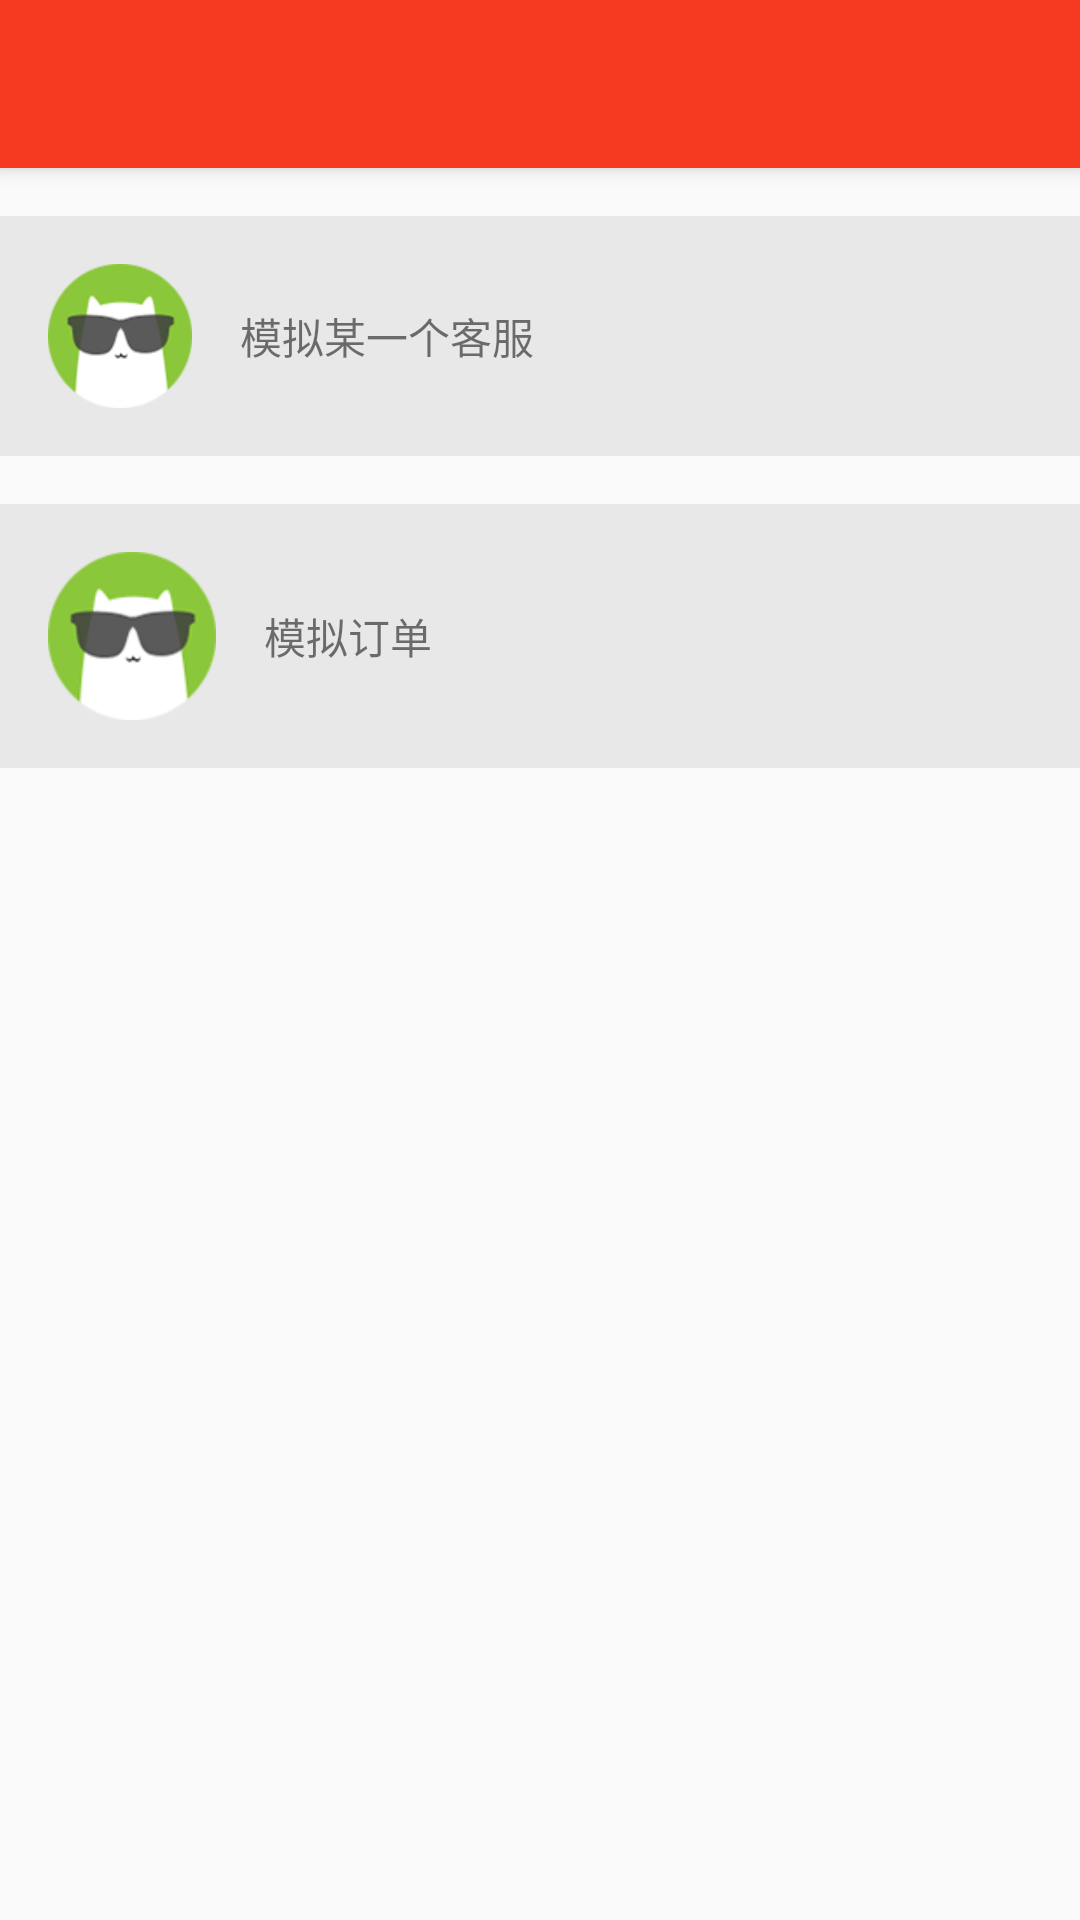

The Android layout XML behind this screen, and the referenced resources:
<!-- AndroidManifest.xml: activity theme MLTheme.Red -->
<!-- res/layout/activity_message.xml -->
<?xml version="1.0" encoding="utf-8"?>
<android.support.design.widget.CoordinatorLayout xmlns:android="http://schemas.android.com/apk/res/android"
    xmlns:app="http://schemas.android.com/apk/res-auto"
    xmlns:tools="http://schemas.android.com/tools"
    android:layout_width="match_parent"
    android:layout_height="match_parent"
    android:fitsSystemWindows="true"
    tools:context=".activity.MessageActivity">

    <android.support.design.widget.AppBarLayout
        android:layout_width="match_parent"
        android:layout_height="wrap_content"
        android:theme="@style/MLTheme.AppBarOverlay">

        <android.support.v7.widget.Toolbar
            android:id="@+id/widget_toolbar"
            android:layout_width="match_parent"
            android:layout_height="?attr/actionBarSize"
            android:background="?attr/colorPrimary"
            app:popupTheme="@style/MLTheme.PopupOverlay" />

    </android.support.design.widget.AppBarLayout>

    <android.support.v4.widget.NestedScrollView
        android:layout_width="match_parent"
        android:layout_height="match_parent"
        app:layout_behavior="@string/appbar_scrolling_view_behavior">

        <LinearLayout
            android:layout_width="match_parent"
            android:layout_height="match_parent"
            android:layout_marginTop="@dimen/dimen_16"
            android:orientation="vertical">

            <LinearLayout
                android:id="@+id/layout_customer"
                android:layout_width="match_parent"
                android:layout_height="wrap_content"
                android:background="@drawable/btn_setting_item"
                android:gravity="center_vertical"
                android:orientation="horizontal"
                android:padding="@dimen/dimen_16">

                <ImageView
                    android:layout_width="wrap_content"
                    android:layout_height="wrap_content"
                    android:src="@mipmap/ic_avatar_02" />

                <TextView
                    android:layout_width="wrap_content"
                    android:layout_height="wrap_content"
                    android:layout_marginLeft="@dimen/dimen_16"
                    android:text="模拟某一个客服" />
            </LinearLayout>

            <LinearLayout
                android:id="@+id/layout_order"
                android:layout_width="match_parent"
                android:layout_height="wrap_content"
                android:layout_marginTop="@dimen/dimen_16"
                android:background="@drawable/btn_setting_item"
                android:gravity="center_vertical"
                android:orientation="horizontal"
                android:padding="@dimen/dimen_16">

                <ImageView
                    android:layout_width="@dimen/dimen_56"
                    android:layout_height="@dimen/dimen_56"
                    android:src="@mipmap/ic_avatar_02" />

                <TextView
                    android:layout_width="wrap_content"
                    android:layout_height="wrap_content"
                    android:layout_marginLeft="@dimen/dimen_16"
                    android:text="模拟订单" />
            </LinearLayout>

        </LinearLayout>
    </android.support.v4.widget.NestedScrollView>
</android.support.design.widget.CoordinatorLayout>
<!-- resources referenced by this layout -->
<resources>
  <dimen name="dimen_16">16dp</dimen>
  <dimen name="dimen_56">56dp</dimen>
  <!-- drawable btn_setting_item (drawable) -->
  <?xml version="1.0" encoding="utf-8"?>
  <selector xmlns:android="http://schemas.android.com/apk/res/android">
      <item android:drawable="@color/ml_btn_normal" android:state_pressed="false" />
      <item android:drawable="@color/ml_btn_pressed" android:state_pressed="true" />
  </selector>
  <!-- mipmap ic_avatar_02: png bitmap (mipmap-xhdpi, 19414 bytes) -->
  <style name="MLTheme.AppBarOverlay" parent="ThemeOverlay.AppCompat.Dark.ActionBar" />
  <style name="MLTheme.PopupOverlay" parent="ThemeOverlay.AppCompat.Light" />
  <style name="MLTheme.Red">
  
      </style>
  <color name="ml_btn_normal">#e8e8e8</color>
  <color name="ml_btn_pressed">#d8d8d8</color>
</resources>
